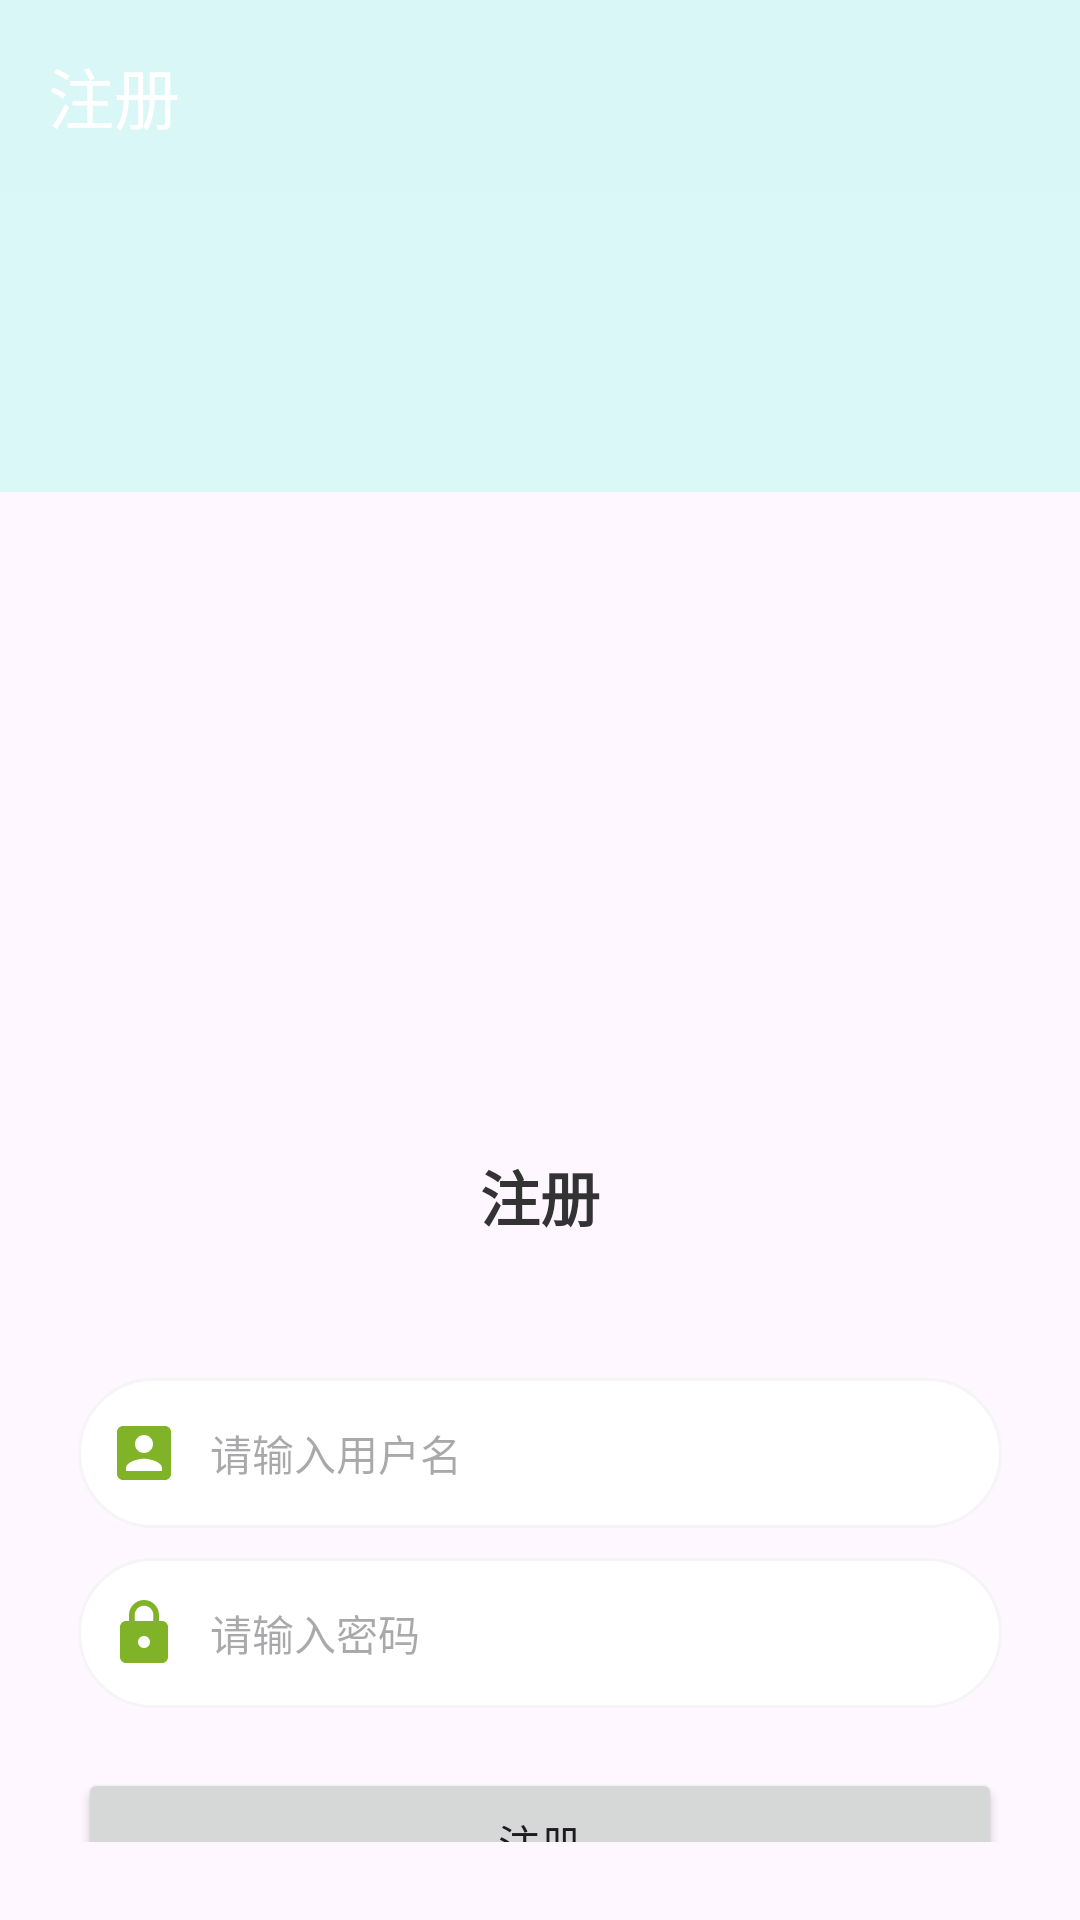

Here is an Android app screen rendered from its layout file. Give the layout XML and the strings, colors and styles it references.
<!-- AndroidManifest.xml: application theme Theme.PlantMall -->
<!-- res/layout/activity_register.xml -->
<?xml version="1.0" encoding="utf-8"?>
<androidx.appcompat.widget.LinearLayoutCompat xmlns:android="http://schemas.android.com/apk/res/android"
    xmlns:app="http://schemas.android.com/apk/res-auto"
    xmlns:tools="http://schemas.android.com/tools"
    android:layout_width="match_parent"
    android:orientation="vertical"
    android:layout_height="match_parent"
    tools:context=".LoginActivity">

    <androidx.appcompat.widget.Toolbar
        android:id="@+id/toolbar"
        android:layout_width="match_parent"
        app:titleTextColor="@color/white"
        app:title="注册"
        app:navigationIcon="@drawable/baseline_arrow_back_24"
        android:layout_height="wrap_content"
        android:background="#DAF7F8"/>

    <View
        android:layout_width="match_parent"
        android:background="#DBF8F9"
        android:layout_height="100dp"/>

    <ImageView
        android:layout_width="match_parent"
        android:scaleType="centerCrop"
        android:src="@drawable/cover"
        android:layout_height="200dp"/>

    <TextView
        android:layout_width="match_parent"
        android:layout_height="wrap_content"
        android:gravity="center"
        android:textSize="20sp"
        android:textStyle="bold"
        android:layout_margin="20dp"
        android:textColor="#333"
        android:text="注册"/>

    <androidx.appcompat.widget.LinearLayoutCompat
        android:layout_width="match_parent"
        android:layout_margin="26dp"
        android:orientation="vertical"
        android:layout_height="wrap_content">

        <androidx.appcompat.widget.LinearLayoutCompat
            android:layout_width="match_parent"
            android:background="@drawable/login_et_bg"
            android:paddingLeft="10dp"
            android:paddingRight="10dp"
            android:layout_height="50dp">

            <ImageView
                android:layout_gravity="center_vertical"
                android:layout_width="wrap_content"
                android:layout_height="wrap_content"
                android:src="@drawable/baseline_account_box_24"/>

            <EditText
                android:id="@+id/et_username"
                android:layout_width="match_parent"
                android:layout_marginLeft="10dp"
                android:background="@null"
                android:hint="请输入用户名"
                android:textSize="14sp"
                android:layout_height="match_parent"/>

        </androidx.appcompat.widget.LinearLayoutCompat>

        <androidx.appcompat.widget.LinearLayoutCompat
            android:layout_marginTop="10dp"
            android:layout_width="match_parent"
            android:background="@drawable/login_et_bg"
            android:paddingLeft="10dp"
            android:paddingRight="10dp"
            android:layout_height="50dp">

            <ImageView
                android:layout_gravity="center_vertical"
                android:layout_width="wrap_content"
                android:layout_height="wrap_content"
                android:src="@drawable/baseline_https_24"/>

            <EditText
                android:id="@+id/et_password"
                android:layout_width="match_parent"
                android:layout_marginLeft="10dp"
                android:background="@null"
                android:hint="请输入密码"
                android:textSize="14sp"
                android:inputType="textPassword"
                android:layout_height="match_parent"/>

        </androidx.appcompat.widget.LinearLayoutCompat>

        <Button
            android:id="@+id/register"
            android:layout_width="match_parent"
            android:text="注册"
            android:layout_marginTop="20dp"
            android:layout_height="50dp"/>

    </androidx.appcompat.widget.LinearLayoutCompat>

</androidx.appcompat.widget.LinearLayoutCompat>
<!-- resources referenced by this layout -->
<resources>
  <color name="white">#FFFFFFFF</color>
  <!-- drawable baseline_account_box_24 (drawable) -->
  <vector android:height="24dp" android:tint="#81B328"
      android:viewportHeight="24" android:viewportWidth="24"
      android:width="24dp" xmlns:android="http://schemas.android.com/apk/res/android">
      <path android:fillColor="@android:color/white" android:pathData="M3,5v14c0,1.1 0.89,2 2,2h14c1.1,0 2,-0.9 2,-2L21,5c0,-1.1 -0.9,-2 -2,-2L5,3c-1.11,0 -2,0.9 -2,2zM15,9c0,1.66 -1.34,3 -3,3s-3,-1.34 -3,-3 1.34,-3 3,-3 3,1.34 3,3zM6,17c0,-2 4,-3.1 6,-3.1s6,1.1 6,3.1v1L6,18v-1z"/>
  </vector>
  <!-- drawable baseline_https_24 (drawable) -->
  <vector android:height="24dp" android:tint="#81B328"
      android:viewportHeight="24" android:viewportWidth="24"
      android:width="24dp" xmlns:android="http://schemas.android.com/apk/res/android">
      <path android:fillColor="@android:color/white" android:pathData="M18,8h-1L17,6c0,-2.76 -2.24,-5 -5,-5S7,3.24 7,6v2L6,8c-1.1,0 -2,0.9 -2,2v10c0,1.1 0.9,2 2,2h12c1.1,0 2,-0.9 2,-2L20,10c0,-1.1 -0.9,-2 -2,-2zM12,17c-1.1,0 -2,-0.9 -2,-2s0.9,-2 2,-2 2,0.9 2,2 -0.9,2 -2,2zM15.1,8L8.9,8L8.9,6c0,-1.71 1.39,-3.1 3.1,-3.1 1.71,0 3.1,1.39 3.1,3.1v2z"/>
  </vector>
  <!-- drawable login_et_bg (drawable) -->
  <?xml version="1.0" encoding="utf-8"?>
  <shape xmlns:android="http://schemas.android.com/apk/res/android">
  
  
      <solid android:color="@color/white" />
  
      <corners android:radius="25dp" />
      <stroke android:width="1dp" android:color="#f5f5f5" />
  </shape>
  <style name="Theme.PlantMall" parent="Base.Theme.PlantMall" />
  <style name="Base.Theme.PlantMall" parent="Theme.Material3.Light.NoActionBar">
          
           <item name="colorPrimary">@color/my_light_primary</item>
      </style>
  <color name="my_light_primary">#004A33</color>
</resources>
